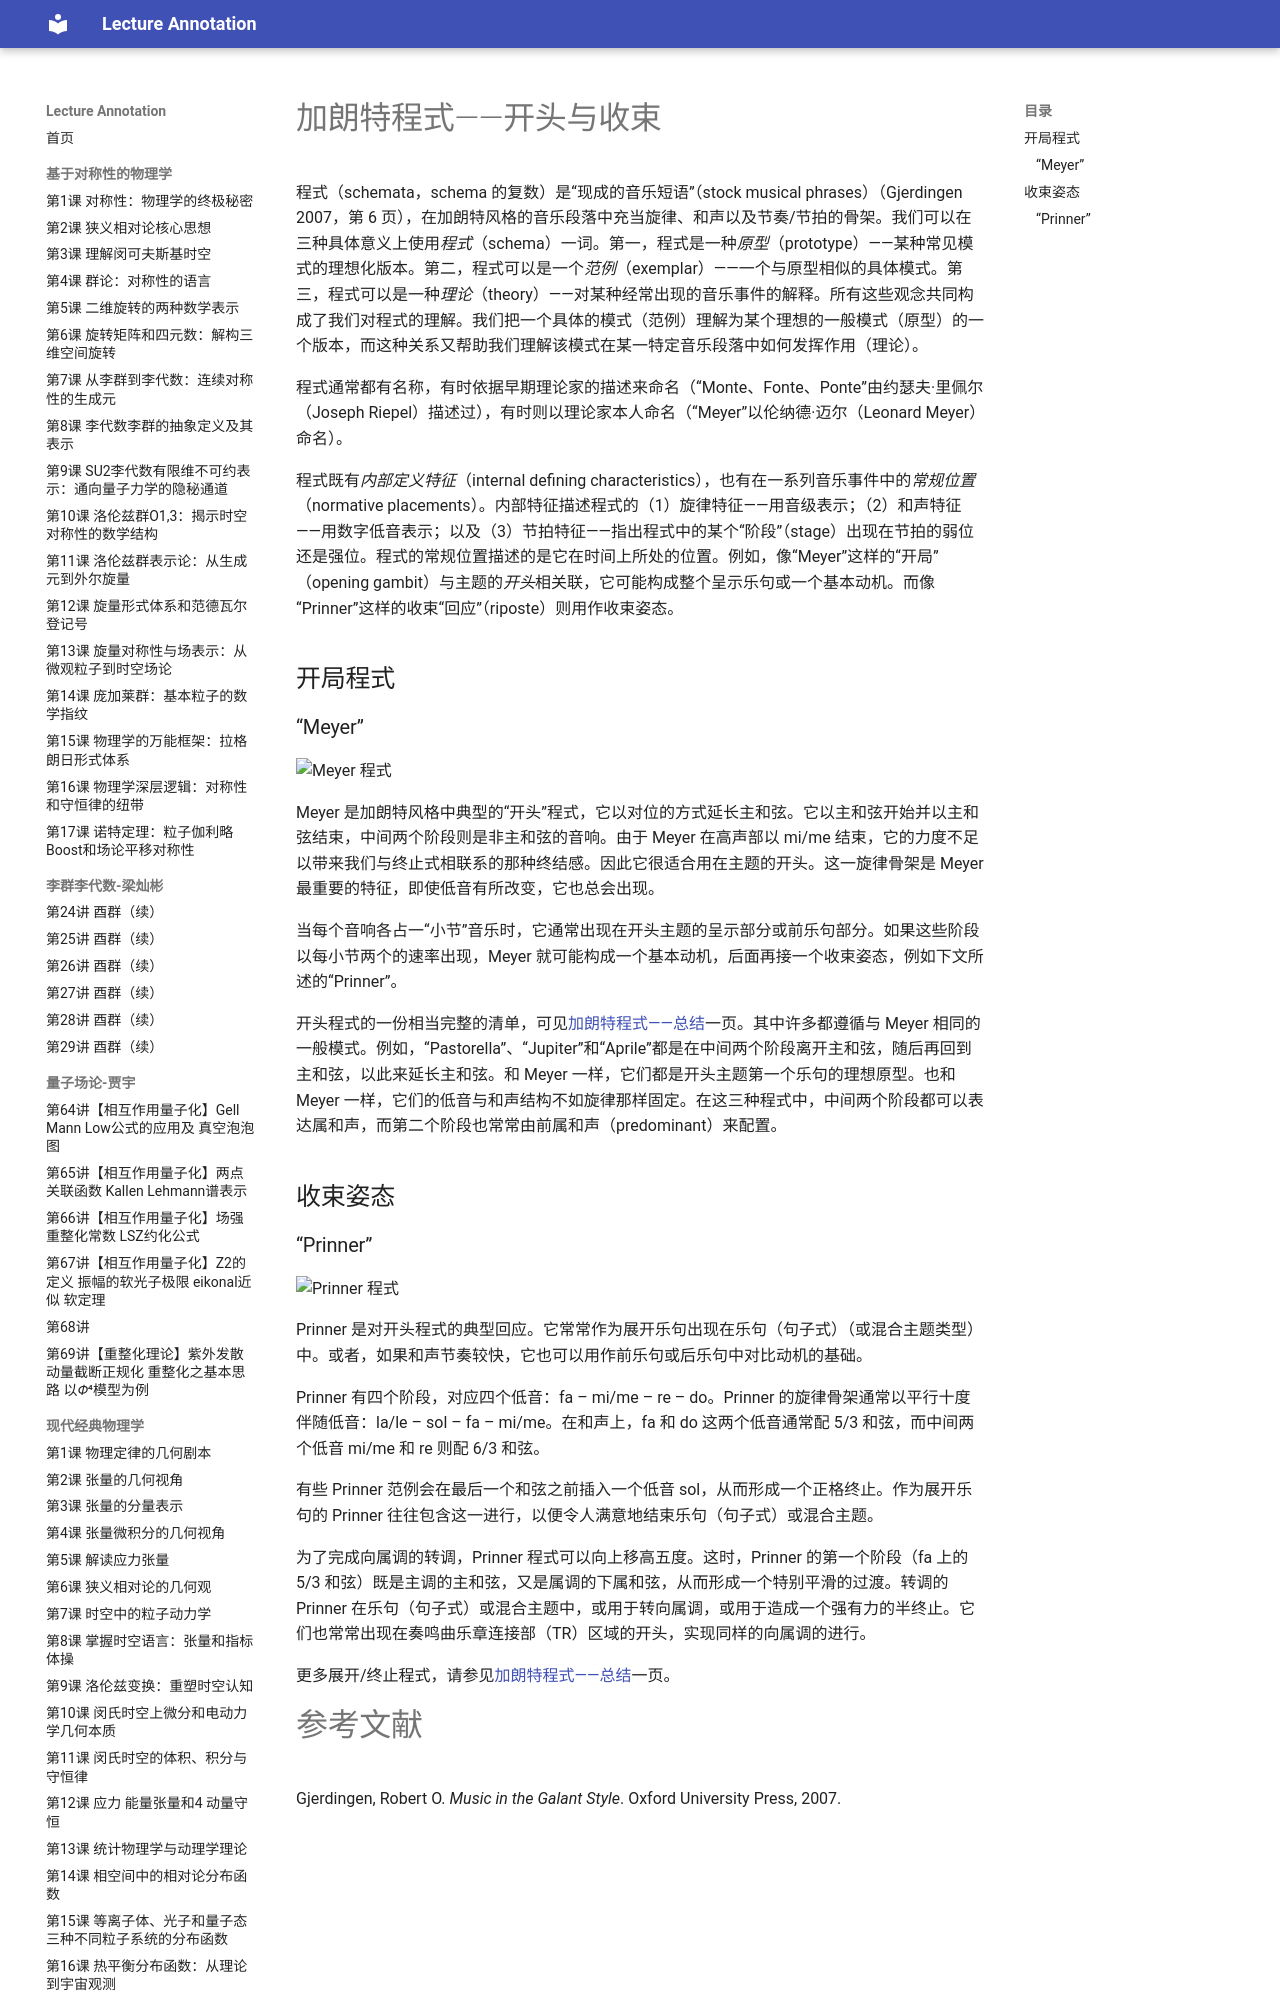

repository: k-l-lambda/lecture-annotation · page: ebooks/omt/schemataOpensAndCloses/index.html · generator: mkdocs

# 加朗特程式——开头与收束

程式（schemata，schema 的复数）是“现成的音乐短语”（stock musical phrases）（Gjerdingen 2007，第 6 页），在加朗特风格的音乐段落中充当旋律、和声以及节奏/节拍的骨架。我们可以在三种具体意义上使用*程式*（schema）一词。第一，程式是一种*原型*（prototype）——某种常见模式的理想化版本。第二，程式可以是一个*范例*（exemplar）——一个与原型相似的具体模式。第三，程式可以是一种*理论*（theory）——对某种经常出现的音乐事件的解释。所有这些观念共同构成了我们对程式的理解。我们把一个具体的模式（范例）理解为某个理想的一般模式（原型）的一个版本，而这种关系又帮助我们理解该模式在某一特定音乐段落中如何发挥作用（理论）。

程式通常都有名称，有时依据早期理论家的描述来命名（“Monte、Fonte、Ponte”由约瑟夫·里佩尔（Joseph Riepel）描述过），有时则以理论家本人命名（“Meyer”以伦纳德·迈尔（Leonard Meyer）命名）。

程式既有*内部定义特征*（internal defining characteristics），也有在一系列音乐事件中的*常规位置*（normative placements）。内部特征描述程式的（1）旋律特征——用音级表示；（2）和声特征——用数字低音表示；以及（3）节拍特征——指出程式中的某个“阶段”（stage）出现在节拍的弱位还是强位。程式的常规位置描述的是它在时间上所处的位置。例如，像“Meyer”这样的“开局”（opening gambit）与主题的*开头*相关联，它可能构成整个呈示乐句或一个基本动机。而像“Prinner”这样的收束“回应”（riposte）则用作收束姿态。

## 开局程式

### “Meyer”

![Meyer 程式](assets/form/meyer.png)

Meyer 是加朗特风格中典型的“开头”程式，它以对位的方式延长主和弦。它以主和弦开始并以主和弦结束，中间两个阶段则是非主和弦的音响。由于 Meyer 在高声部以 mi/me 结束，它的力度不足以带来我们与终止式相联系的那种终结感。因此它很适合用在主题的开头。这一旋律骨架是 Meyer 最重要的特征，即使低音有所改变，它也总会出现。

当每个音响各占一“小节”音乐时，它通常出现在开头主题的呈示部分或前乐句部分。如果这些阶段以每小节两个的速率出现，Meyer 就可能构成一个基本动机，后面再接一个收束姿态，例如下文所述的“Prinner”。

开头程式的一份相当完整的清单，可见[加朗特程式——总结](schemataSummary.md)一页。其中许多都遵循与 Meyer 相同的一般模式。例如，“Pastorella”、“Jupiter”和“Aprile”都是在中间两个阶段离开主和弦，随后再回到主和弦，以此来延长主和弦。和 Meyer 一样，它们都是开头主题第一个乐句的理想原型。也和 Meyer 一样，它们的低音与和声结构不如旋律那样固定。在这三种程式中，中间两个阶段都可以表达属和声，而第二个阶段也常常由前属和声（predominant）来配置。

## 收束姿态

### “Prinner”

![Prinner 程式](assets/form/prinner.png)

Prinner 是对开头程式的典型回应。它常常作为展开乐句出现在乐句（句子式）（或混合主题类型）中。或者，如果和声节奏较快，它也可以用作前乐句或后乐句中对比动机的基础。

Prinner 有四个阶段，对应四个低音：fa – mi/me – re – do。Prinner 的旋律骨架通常以平行十度伴随低音：la/le – sol – fa – mi/me。在和声上，fa 和 do 这两个低音通常配 5/3 和弦，而中间两个低音 mi/me 和 re 则配 6/3 和弦。

有些 Prinner 范例会在最后一个和弦之前插入一个低音 sol，从而形成一个正格终止。作为展开乐句的 Prinner 往往包含这一进行，以便令人满意地结束乐句（句子式）或混合主题。

为了完成向属调的转调，Prinner 程式可以向上移高五度。这时，Prinner 的第一个阶段（fa 上的 5/3 和弦）既是主调的主和弦，又是属调的下属和弦，从而形成一个特别平滑的过渡。转调的 Prinner 在乐句（句子式）或混合主题中，或用于转向属调，或用于造成一个强有力的半终止。它们也常常出现在奏鸣曲乐章连接部（TR）区域的开头，实现同样的向属调的进行。

更多展开/终止程式，请参见[加朗特程式——总结](schemataSummary.md)一页。
